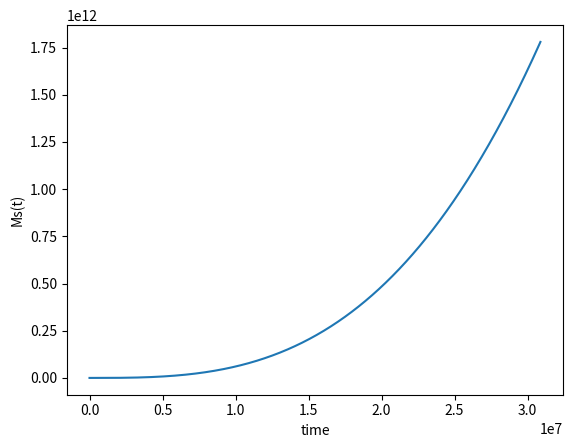

Here is the Python script that generated this plot:
# -*- coding: utf-8 -*-
"""
Spyder Editor

This is a temporary script file.
"""

import numpy as np
import matplotlib.pyplot as plt
from scipy.integrate import odeint

Mf=1.4*1e23
tau=10*365*86400*1000
def Mass(Ms,t):
    
    dMsdt = 7.15*((Mf-Ms)/tau)*(Ms/Mf)**(2/3)
    return dMsdt
# initial condition
M0 = 1

# time points
t = np.linspace(0,365*84600,1000)

# solve ODE
Ms = odeint(Mass,M0,t)

# plot results
plt.plot(t,Ms)
plt.xlabel('time')
plt.ylabel('Ms(t)')
plt.show()